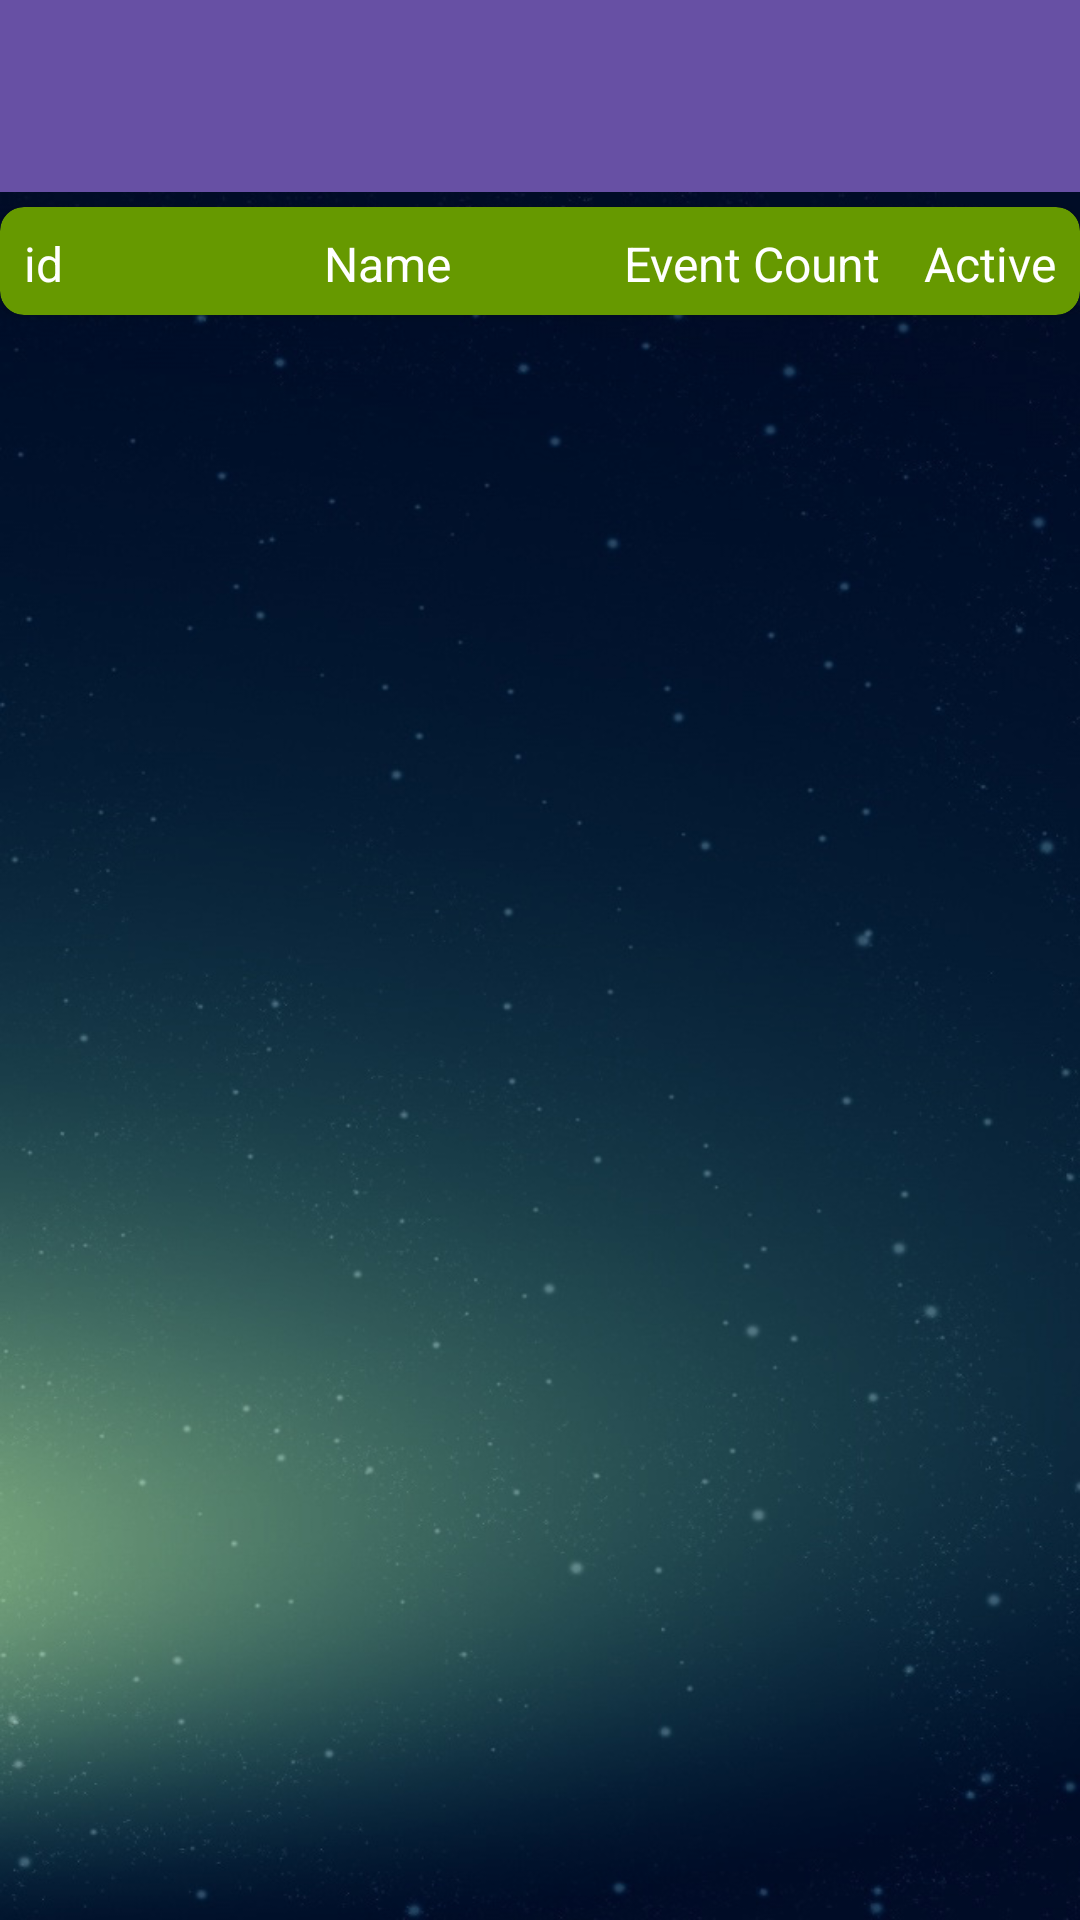

Produce the Android XML layout that renders to this screen, including the resource entries it uses.
<!-- AndroidManifest.xml: application theme Theme.EventManagerApp -->
<!-- res/layout/category_bar_layout.xml -->
<?xml version="1.0" encoding="utf-8"?>
<com.google.android.material.appbar.AppBarLayout
    xmlns:android="http://schemas.android.com/apk/res/android"
    android:layout_width="match_parent"
    android:layout_height="match_parent"
    android:background="?attr/colorPrimary"
    android:minHeight="?attr/actionBarSize"
    xmlns:app="http://schemas.android.com/apk/res-auto"
    >
    <androidx.appcompat.widget.Toolbar
        android:id="@+id/category_toolbar"
        android:layout_width="match_parent"
        android:layout_height="wrap_content"
        android:background="?attr/colorPrimary"
        android:minHeight="?attr/actionBarSize"
        android:theme="@style/ThemeOverlay.AppCompat.Dark"
        app:popupTheme="@style/ThemeOverlay.AppCompat.Light" />

    <include
        layout="@layout/activity_list_category"
        android:layout_width="match_parent"
        android:layout_height="match_parent"
        app:layout_behavior="@string/appbar_scrolling_view_behavior" />

</com.google.android.material.appbar.AppBarLayout>
<!-- res/layout/activity_list_category.xml (included above) -->
<?xml version="1.0" encoding="utf-8"?>
<androidx.constraintlayout.widget.ConstraintLayout xmlns:android="http://schemas.android.com/apk/res/android"
    xmlns:app="http://schemas.android.com/apk/res-auto"
    xmlns:tools="http://schemas.android.com/tools"
    android:layout_width="match_parent"
    android:layout_height="match_parent"
    android:background="@drawable/wallpaper2"
    tools:context=".views.activities.ShowCategoriesActivity">

    <androidx.cardview.widget.CardView
        android:id="@+id/cardViewList"
        android:layout_width="0dp"
        android:layout_height="36dp"
        android:layout_marginTop="5dp"
        app:cardBackgroundColor="@android:color/holo_green_dark"
        app:cardCornerRadius="8dp"
        app:contentPadding="8dp"
        app:layout_constraintEnd_toEndOf="parent"
        app:layout_constraintStart_toStartOf="parent"
        app:layout_constraintTop_toTopOf="parent">

        <androidx.constraintlayout.widget.ConstraintLayout
            android:layout_width="match_parent"
            android:layout_height="20dp">

            <TextView
                android:id="@+id/id_title"
                android:layout_width="wrap_content"
                android:layout_height="wrap_content"
                android:text="id"
                android:textColor="@color/white"
                android:textSize="16sp"
                app:layout_constraintStart_toStartOf="parent"
                app:layout_constraintTop_toTopOf="parent" />

            <TextView
                android:id="@+id/isvalue_title"
                android:layout_width="wrap_content"
                android:layout_height="wrap_content"
                android:layout_marginStart="300dp"
                android:text="Active?"
                android:textColor="@color/white"
                android:textSize="16sp"
                app:layout_constraintStart_toStartOf="parent"
                app:layout_constraintTop_toTopOf="parent" />

            <TextView
                android:id="@+id/name_title"
                android:layout_width="wrap_content"
                android:layout_height="wrap_content"
                android:layout_marginStart="100dp"
                android:text="Name"
                android:textColor="@color/white"
                android:textSize="16sp"
                app:layout_constraintStart_toStartOf="parent"
                app:layout_constraintTop_toTopOf="parent" />

            <TextView
                android:id="@+id/eventcount_title"
                android:layout_width="wrap_content"
                android:layout_height="wrap_content"
                android:layout_marginStart="200dp"
                android:text="Event Count"
                android:textColor="@color/white"
                android:textSize="16sp"
                app:layout_constraintStart_toStartOf="parent"
                app:layout_constraintTop_toTopOf="parent" />

        </androidx.constraintlayout.widget.ConstraintLayout>
    </androidx.cardview.widget.CardView>

    <FrameLayout
        android:id="@+id/fragmentCategory"
        android:layout_width="412dp"
        android:layout_height="680dp"
        android:layout_marginTop="5dp"
        app:layout_constraintEnd_toEndOf="parent"
        app:layout_constraintStart_toStartOf="parent"
        app:layout_constraintTop_toBottomOf="@+id/cardViewList">

    </FrameLayout>
</androidx.constraintlayout.widget.ConstraintLayout>
<!-- resources referenced by this layout -->
<resources>
  <!-- drawable wallpaper2: jpg bitmap (drawable, 77834 bytes) -->
  <style name="Theme.EventManagerApp" parent="Base.Theme.EventManagerApp" />
  <style name="Base.Theme.EventManagerApp" parent="Theme.Material3.DayNight.NoActionBar">
          
          
      </style>
  <!-- not gathered from this repository: default colours our renderer supplied (Android Studio template values) -->
  <color name="white">#FFFFFFFF</color>
</resources>
